Dataset: SAM_predictions_BBox (GitHub, rushikeshpawar22581/DLCV-Project2024-Automated_prompt_extraction_for_SAM). Classes: benign, malignant, normal.

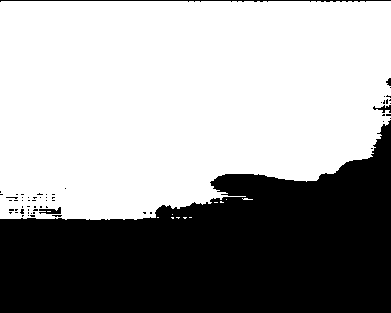
Label: normal

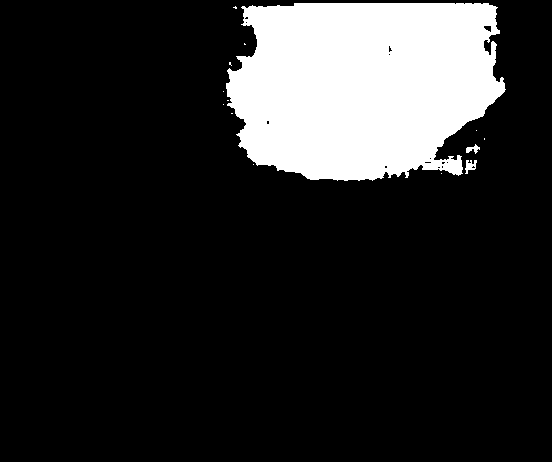
Label: malignant

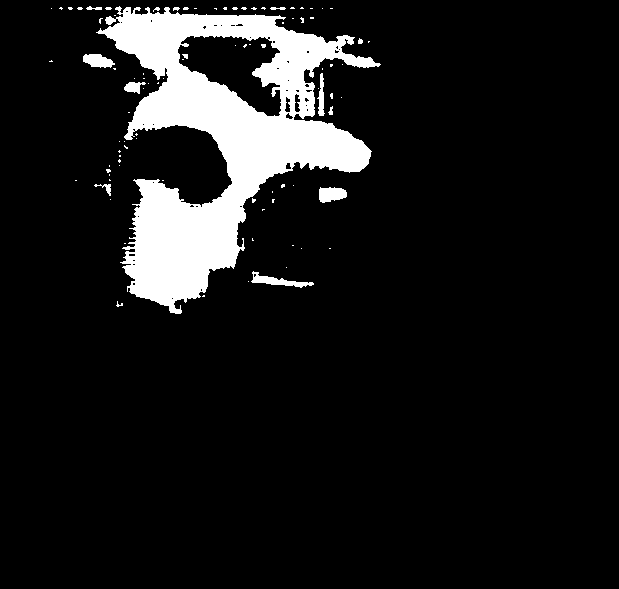
Label: benign

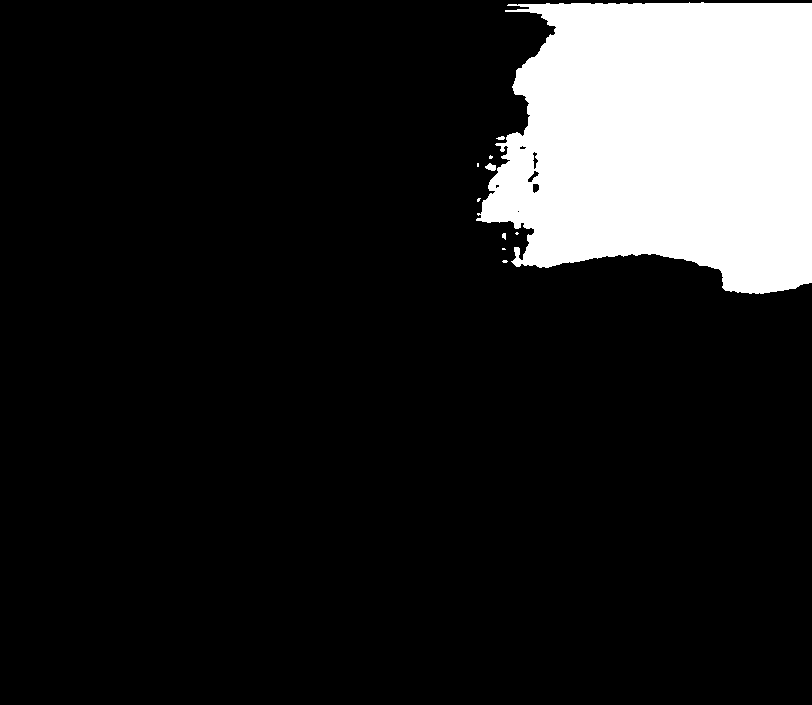
Label: normal

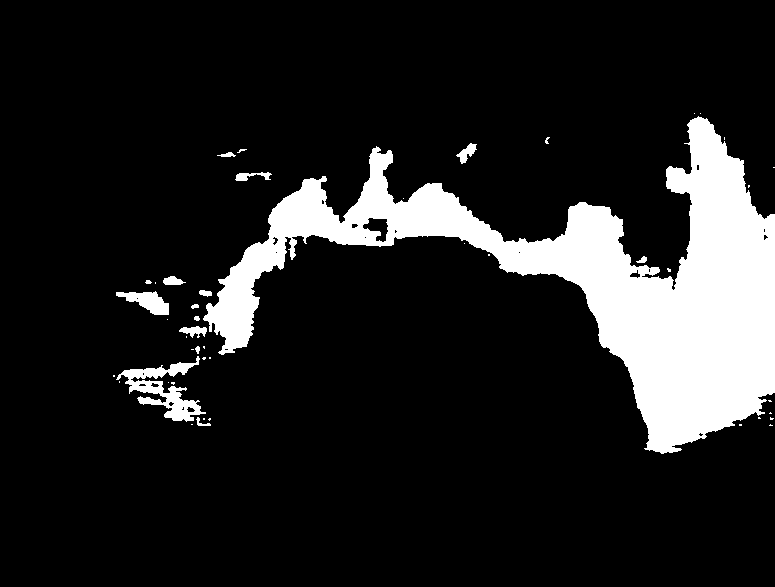
Label: malignant

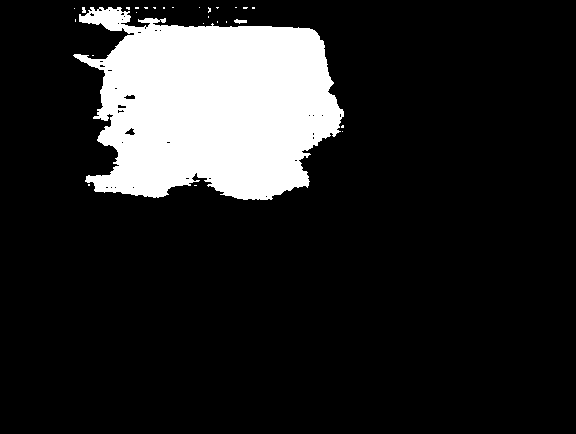
Label: benign
